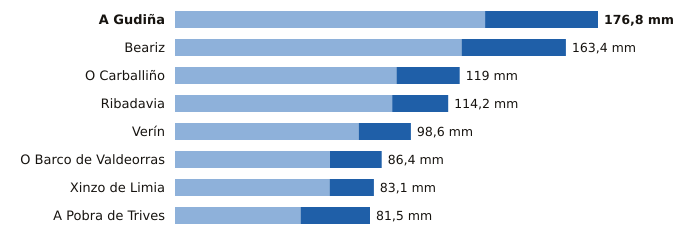

The table this chart was drawn from, first rows:
estacion, provincia, indicativo, mm_6_dias_anteriores, mm_hoy, mm_7_dias, horas_de_hoy
A Gudiña, Ourense, 2969U, 129.6, 47.2, 176.8, 19
Beariz, Ourense, 1696O, 119.8, 43.6, 163.4, 19
O Carballiño, Ourense, 1700X, 92.6, 26.4, 119.0, 20
Ribadavia, Ourense, 1701X, 90.8, 23.4, 114.2, 19
Verín, Ourense, 2978X, 76.8, 21.8, 98.6, 19
O Barco de Valdeorras, Ourense, 1583X, 64.8, 21.6, 86.4, 16
Xinzo de Limia, Ourense, 1735X, 64.6, 18.5, 83.1, 20
A Pobra de Trives, Ourense, 1631E, 52.5, 29.0, 81.5, 20
